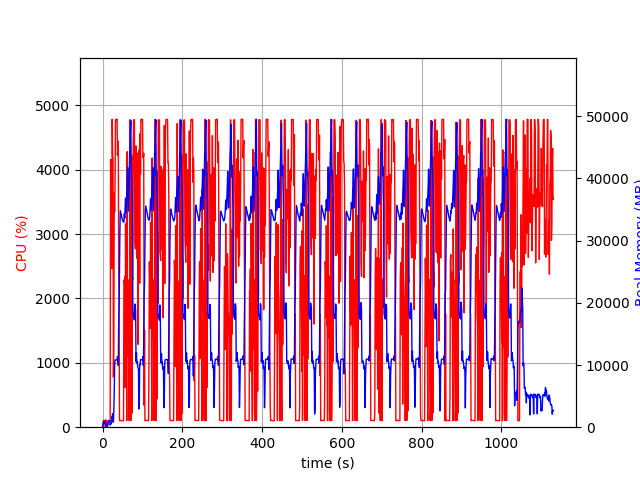

The data file committed next to this chart (first rows):
elapsed_time, nproc, cpu, mem_real, mem_virtual
4.649162292480469e-05, 1, 0.0, 6.211, 2327
1.006, 7, 28.8, 236.6, 1805
2.013, 4, 102.3, 761.6, 2500
3.02, 5, 100.2, 904.5, 2997
4.029, 3, 100.3, 636.6, 2095
5.036, 3, 98.3, 730.6, 2207
6.043, 4, 102.2, 925.3, 2722
7.051, 4, 3.0, 426.5, 1955
8.058, 5, 115.3, 501.7, 2418
9.065, 3, 0.0, 323.1, 1631
10.07, 3, 1.0, 272.9, 1572
11.08, 4, 4.0, 435.3, 1978
12.09, 1, 10.9, 70.14, 694.6
13.09, 1, 100.3, 340.1, 1899
14.1, 1, 99.3, 600.1, 3185
15.11, 1, 100.3, 882.1, 3185
16.12, 1, 99.3, 1060, 2673
17.12, 1, 100.2, 1060, 2673
18.13, 1, 99.4, 1060, 2673
19.14, 1, 137.8, 337.4, 6655
20.15, 1, 4160, 502, 6655
21.17, 1, 3824, 531.1, 6691
22.18, 1, 3638, 567.1, 7263
23.19, 1, 2466, 1657, 7263
24.21, 1, 4786, 1657, 7263
25.23, 1, 4212, 2169, 7263
26.25, 1, 4185, 827.4, 7271
27.26, 1, 781.6, 809.5, 8295
28.27, 1, 1296, 2619, 9379
29.32, 1, 3636, 5754, 13219
30.33, 1, 3347, 9942, 22969
31.34, 1, 3770, 10814, 22969
32.36, 1, 4780, 10814, 22969
33.38, 1, 4780, 10814, 22969
34.4, 1, 4782, 10798, 22969
35.42, 1, 4780, 10798, 22969
36.43, 1, 4786, 10798, 22969
37.45, 1, 4228, 11310, 22969
38.47, 1, 4386, 10542, 22969
39.49, 1, 4443, 9917, 24723
40.51, 1, 2501, 17004, 38439
41.52, 1, 1763, 19397, 38439
42.52, 1, 104.3, 25162, 58919
43.53, 1, 101.3, 31698, 58919
44.54, 1, 102.2, 34809, 58919
45.55, 1, 103.2, 34531, 58919
46.55, 1, 102.2, 34281, 58919
47.56, 1, 105.2, 33961, 58919
48.57, 1, 102.2, 33647, 58919
49.58, 1, 101.3, 33410, 58919
50.58, 1, 101.4, 33184, 58919
51.59, 1, 99.3, 33120, 58919
52.6, 1, 101.0, 32955, 58919
53.61, 1, 2284, 32987, 58919
54.62, 1, 2249, 34334, 58919
55.64, 1, 2339, 33611, 58919
56.65, 1, 616.0, 35265, 58919
57.66, 1, 3160, 36834, 58919
58.68, 1, 1826, 34475, 58919
59.7, 1, 1399, 35421, 83495
... 1,057 more rows
